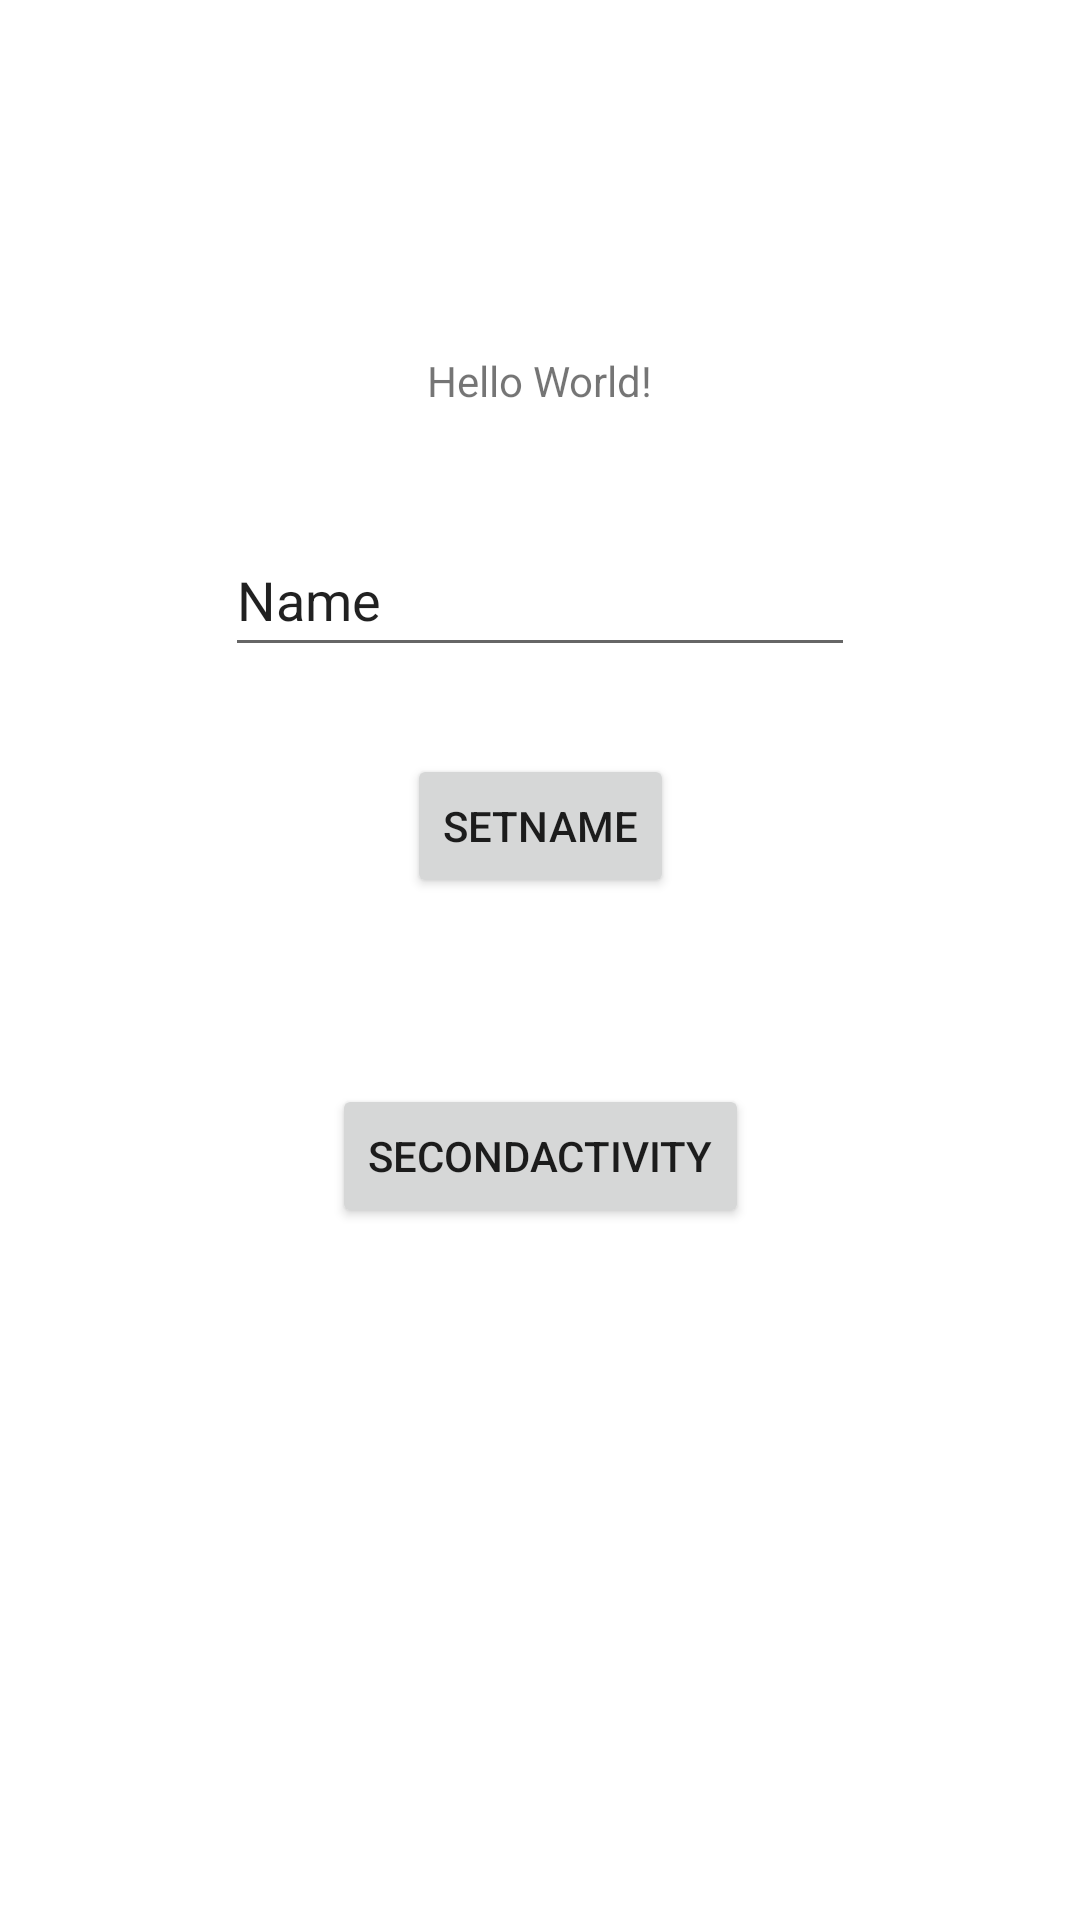

Reconstruct the res/layout file that produces this screen, plus the resources it refers to.
<!-- AndroidManifest.xml: application theme Theme.ShareDataIntent -->
<!-- res/layout/activity_main.xml -->
<?xml version="1.0" encoding="utf-8"?>
<androidx.constraintlayout.widget.ConstraintLayout xmlns:android="http://schemas.android.com/apk/res/android"
    xmlns:app="http://schemas.android.com/apk/res-auto"
    xmlns:tools="http://schemas.android.com/tools"
    android:layout_width="match_parent"
    android:layout_height="match_parent"
    tools:context=".MainActivity">

    <TextView
        android:id="@+id/resultado_tv"
        android:layout_width="wrap_content"
        android:layout_height="wrap_content"
        android:text="Hello World!"
        app:layout_constraintBottom_toBottomOf="parent"
        app:layout_constraintEnd_toEndOf="parent"
        app:layout_constraintLeft_toLeftOf="parent"
        app:layout_constraintRight_toRightOf="parent"
        app:layout_constraintStart_toStartOf="parent"
        app:layout_constraintTop_toTopOf="parent"
        app:layout_constraintVertical_bias="0.189" />

    <Button
        android:id="@+id/set_btn"
        android:layout_width="wrap_content"
        android:layout_height="wrap_content"
        android:layout_marginTop="29dp"
        android:onClick="setName"
        android:text="@string/setname"
        app:layout_constraintEnd_toEndOf="parent"
        app:layout_constraintStart_toStartOf="parent"
        app:layout_constraintTop_toBottomOf="@+id/name_ed" />

    <EditText
        android:id="@+id/name_ed"
        android:layout_width="wrap_content"
        android:layout_height="wrap_content"
        android:layout_marginTop="38dp"
        android:autofillHints=""
        android:ems="10"
        android:hint="@string/name"
        android:inputType="textPersonName"
        android:minHeight="48dp"
        android:text="@string/name"
        app:layout_constraintEnd_toEndOf="parent"
        app:layout_constraintStart_toStartOf="parent"
        app:layout_constraintTop_toBottomOf="@+id/resultado_tv" />

    <Button
        android:id="@+id/next_btn"
        android:layout_width="wrap_content"
        android:layout_height="wrap_content"
        android:layout_marginTop="62dp"
        android:onClick="secondActivity"
        android:text="@string/secondactivity"
        app:layout_constraintEnd_toEndOf="parent"
        app:layout_constraintStart_toStartOf="parent"
        app:layout_constraintTop_toBottomOf="@+id/set_btn" />

</androidx.constraintlayout.widget.ConstraintLayout>
<!-- resources referenced by this layout -->
<resources>
  <string name="name">Name</string>
  <string name="secondactivity">SecondActivity</string>
  <string name="setname">SetName</string>
  <style name="Theme.ShareDataIntent" parent="Theme.MaterialComponents.DayNight.DarkActionBar">
          
          <item name="colorPrimary">@color/purple_500</item>
          <item name="colorPrimaryVariant">@color/purple_700</item>
          <item name="colorOnPrimary">@color/white</item>
          
          <item name="colorSecondary">@color/teal_200</item>
          <item name="colorSecondaryVariant">@color/teal_700</item>
          <item name="colorOnSecondary">@color/black</item>
          
          <item name="android:statusBarColor" tools:targetApi="l">?attr/colorPrimaryVariant</item>
          
      </style>
  <!-- not gathered from this repository: default colours our renderer supplied (Android Studio template values) -->
  <color name="purple_500">#FF6200EE</color>
  <color name="purple_700">#FF3700B3</color>
  <color name="teal_200">#FF03DAC5</color>
  <color name="teal_700">#FF018786</color>
  <color name="black">#FF000000</color>
  <color name="white">#FFFFFFFF</color>
</resources>
